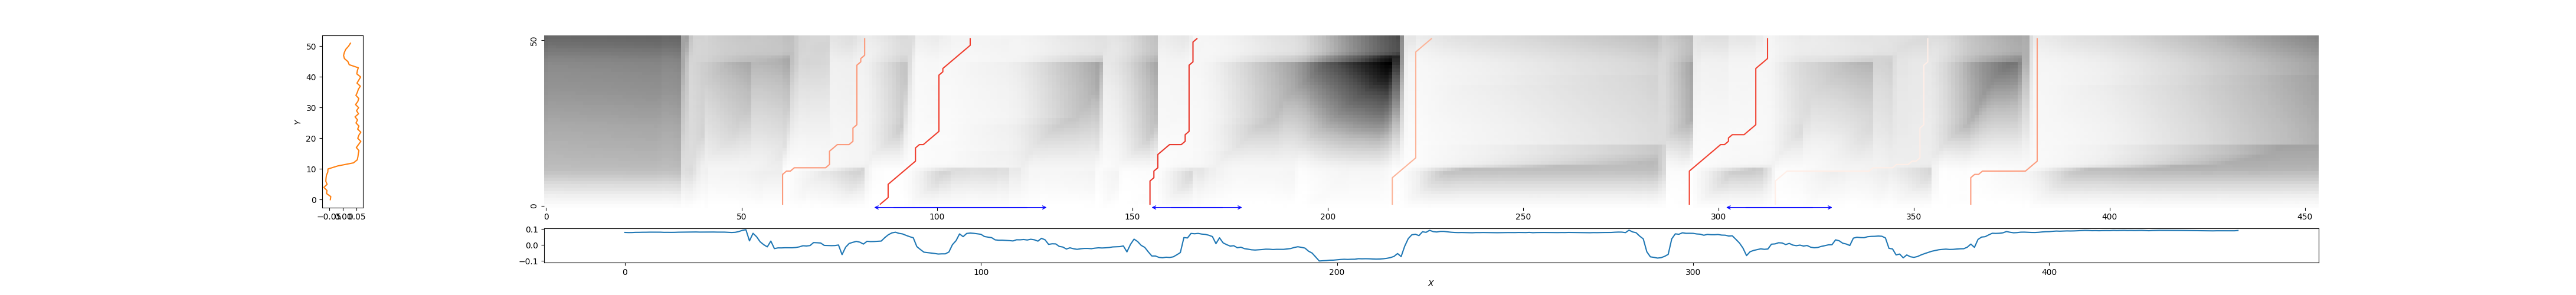

Data behind this chart, as committed beside it:
61, 82, 0.64297857731482
85, 109, 0.3808
155, 167, 0.3522
217, 227, 0.7298
293, 313, 0.3908
315, 354, 0.959
365, 382, 0.6574
